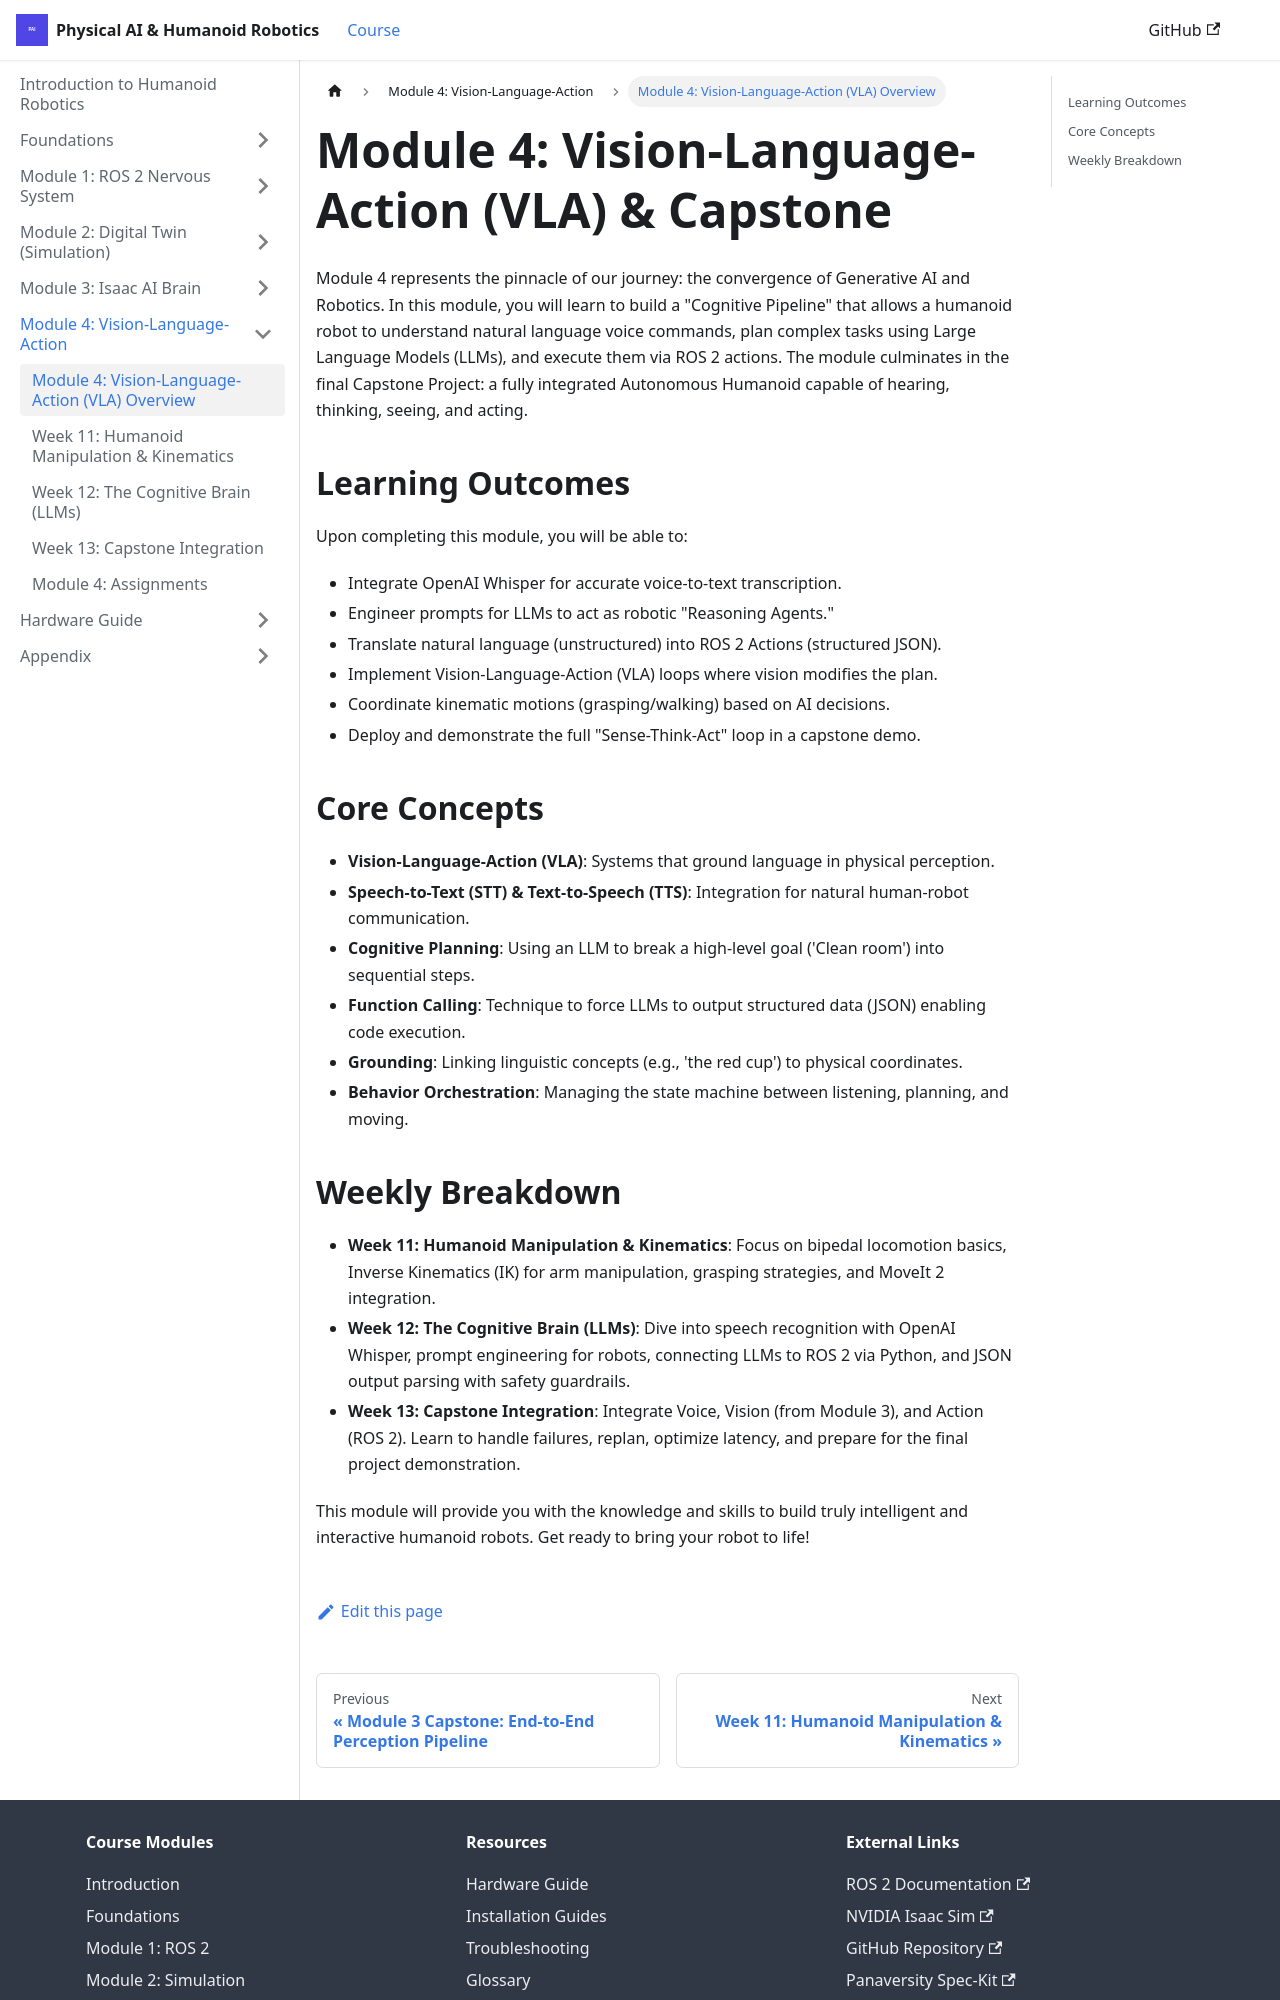

repository: irza16/Humanoid-robotics-book · page: docs/module-4-vla/introduction.html · generator: docusaurus

---
sidebar_position: 1
title: "Module 4: Vision-Language-Action (VLA) Overview"
description: "The convergence of Generative AI and Robotics. Build a Cognitive Pipeline for humanoid robots."
keywords: [vla, humanoid, robotics, generative ai, llm, ros2, capstone]
---

# Module 4: Vision-Language-Action (VLA) & Capstone

Module 4 represents the pinnacle of our journey: the convergence of Generative AI and Robotics. In this module, you will learn to build a "Cognitive Pipeline" that allows a humanoid robot to understand natural language voice commands, plan complex tasks using Large Language Models (LLMs), and execute them via ROS 2 actions. The module culminates in the final Capstone Project: a fully integrated Autonomous Humanoid capable of hearing, thinking, seeing, and acting.

## Learning Outcomes

Upon completing this module, you will be able to:

-   Integrate OpenAI Whisper for accurate voice-to-text transcription.
-   Engineer prompts for LLMs to act as robotic "Reasoning Agents."
-   Translate natural language (unstructured) into ROS 2 Actions (structured JSON).
-   Implement Vision-Language-Action (VLA) loops where vision modifies the plan.
-   Coordinate kinematic motions (grasping/walking) based on AI decisions.
-   Deploy and demonstrate the full "Sense-Think-Act" loop in a capstone demo.

## Core Concepts

-   **Vision-Language-Action (VLA)**: Systems that ground language in physical perception.
-   **Speech-to-Text (STT) & Text-to-Speech (TTS)**: Integration for natural human-robot communication.
-   **Cognitive Planning**: Using an LLM to break a high-level goal ('Clean room') into sequential steps.
-   **Function Calling**: Technique to force LLMs to output structured data (JSON) enabling code execution.
-   **Grounding**: Linking linguistic concepts (e.g., 'the red cup') to physical coordinates.
-   **Behavior Orchestration**: Managing the state machine between listening, planning, and moving.
